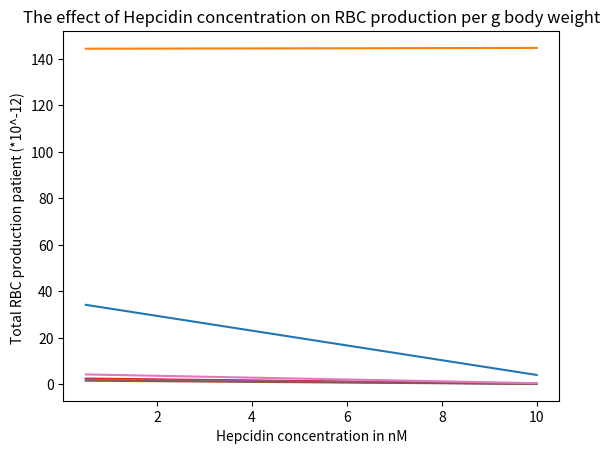

The matplotlib source for this figure:
import matplotlib.pyplot as plt
import numpy as np

hep_vals = np.linspace(0.5, 10, 1000)
rbc_g =  (14.625 + (hep_vals - 6.66749)/(-0.3149))

plt.plot(hep_vals,rbc_g)
plt.xlabel("Hepcidin concentration in nM")
plt.ylabel("Rbc production in millions per g body weight")
plt.title("The effect of Hepcidin concentration on RBC production per g body weight")
plt.show()

MCV_cells = -11.152 * ((14.625 + (hep_vals - 6.66749)/(-0.3149))/1000) + 144.76
plt.plot(hep_vals,MCV_cells)
plt.xlabel("Hepcidin concentration in nM")
plt.ylabel("MCV of blood cells")
plt.show()


body_weights = [65000, 73000, 57100, 46400, 125000] # in g
rbc_pp = []
for weight in body_weights:
    rbc_pp.append(((10**6 * (14.625 + (hep_vals - 6.66749)/(-0.3149))) * weight)/(10**12))
plt.xlabel("Hepcidin concentration in nM")
plt.ylabel("Total RBC production patient (*10^-12) ")
plt.plot(hep_vals, rbc_pp[0], label="Patient A with body weight of 65kg")
plt.plot(hep_vals, rbc_pp[1], label="Patient B with body weight of 73kg")
plt.plot(hep_vals, rbc_pp[2], label="Patient C with body weight of 57.1kg")
plt.plot(hep_vals, rbc_pp[3], label="Patient D with body weight of 46.4kg")
plt.plot(hep_vals, rbc_pp[4], label="Patient E with body weight of 125kg")
plt.show()
